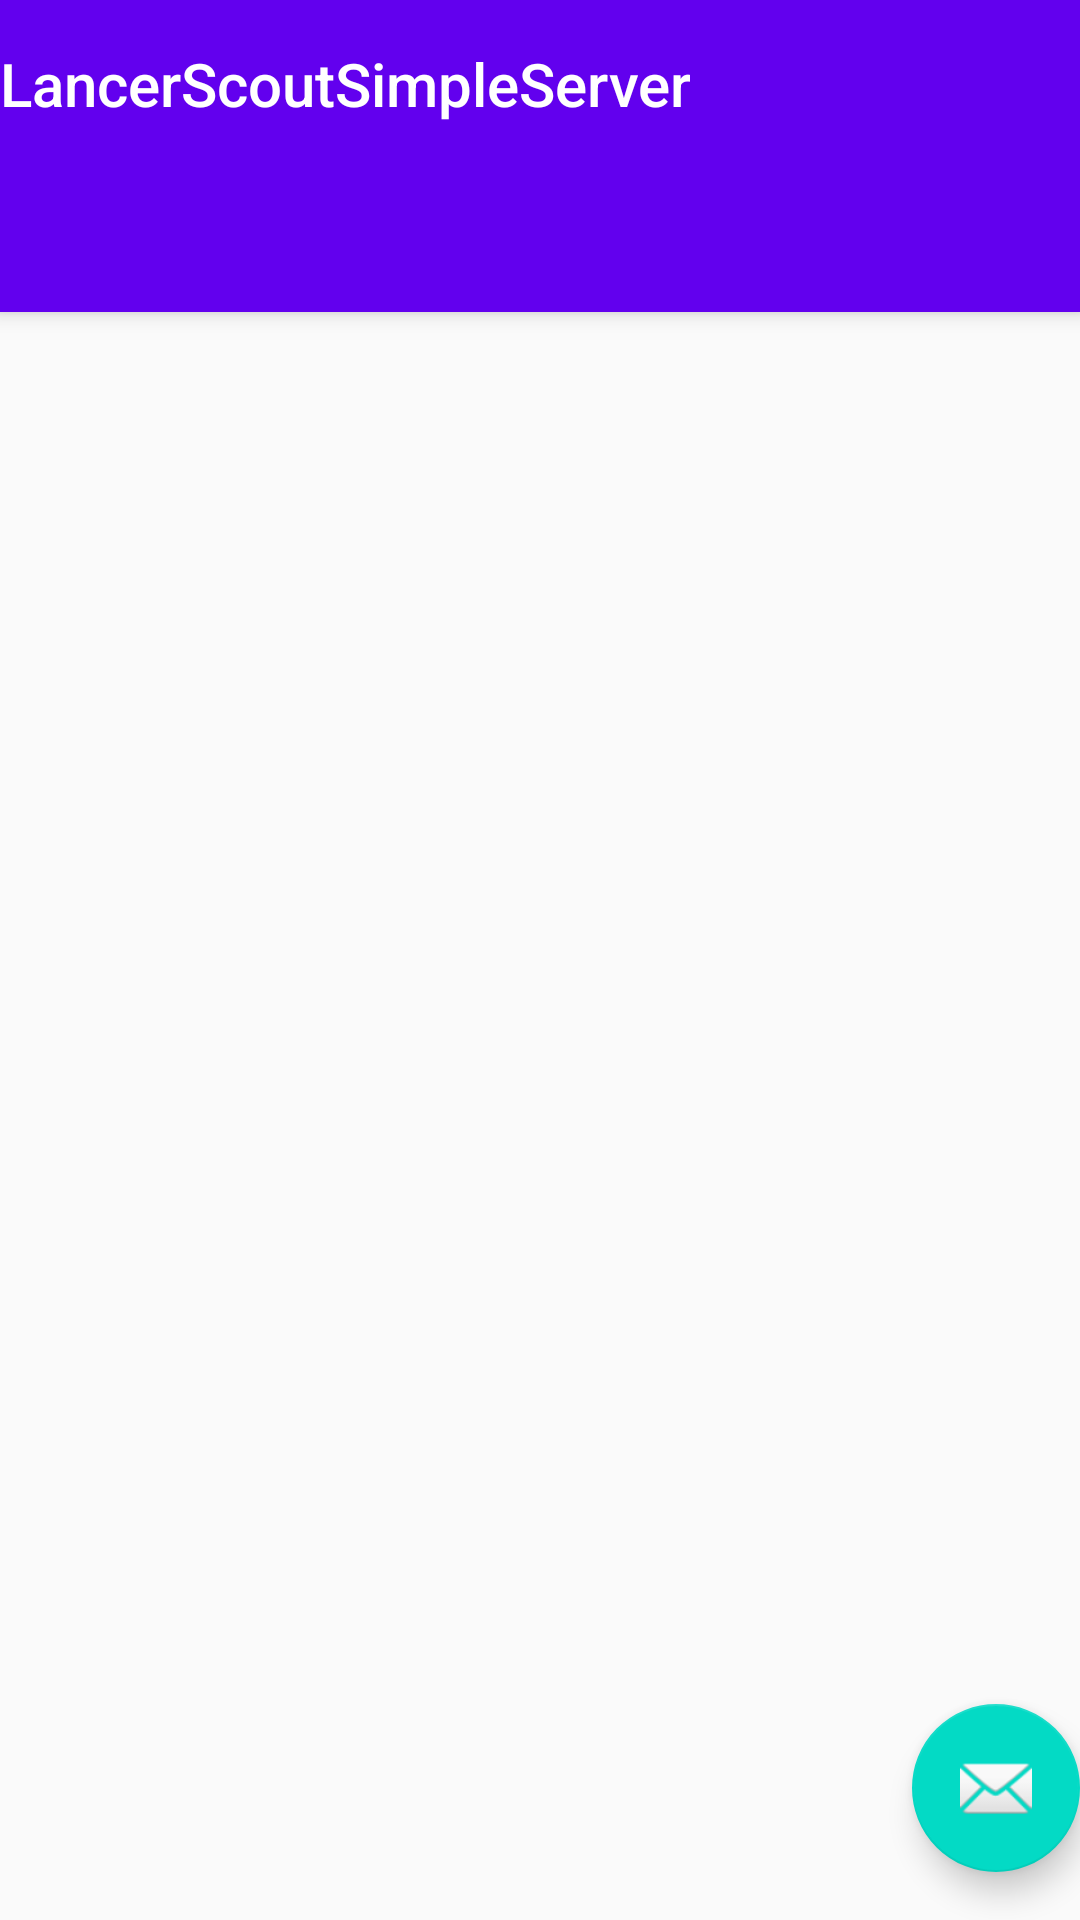

This screen was rendered from an Android layout file. Write that file and the resources it references.
<!-- AndroidManifest.xml: activity theme Theme.LancerScoutSimpleServer.NoActionBar -->
<!-- res/layout/activity_main.xml -->
<?xml version="1.0" encoding="utf-8"?>
<android.support.design.widget.CoordinatorLayout xmlns:android="http://schemas.android.com/apk/res/android"
    xmlns:app="http://schemas.android.com/apk/res-auto"
    xmlns:tools="http://schemas.android.com/tools"
    android:layout_width="match_parent"
    android:layout_height="match_parent"
    tools:context=".MainActivity">

    <android.support.design.widget.AppBarLayout
        android:layout_width="match_parent"
        android:layout_height="wrap_content"
        android:theme="@style/Theme.LancerScoutSimpleServer.AppBarOverlay">

        <TextView
            android:id="@+id/title"
            android:layout_width="wrap_content"
            android:layout_height="wrap_content"
            android:gravity="center"
            android:minHeight="?actionBarSize"
            android:padding="@dimen/appbar_padding"
            android:text="@string/app_name"
            android:textAppearance="@style/TextAppearance.Widget.AppCompat.Toolbar.Title" />

        <android.support.design.widget.TabLayout
            android:id="@+id/tabs"
            android:layout_width="match_parent"
            android:layout_height="wrap_content" />
    </android.support.design.widget.AppBarLayout>

    <android.support.v4.view.ViewPager
        android:id="@+id/view_pager"
        android:layout_width="match_parent"
        android:layout_height="match_parent"
        app:layout_behavior="@string/appbar_scrolling_view_behavior" />

    <android.support.design.widget.FloatingActionButton
        android:id="@+id/fab"
        android:layout_width="wrap_content"
        android:layout_height="wrap_content"
        android:layout_gravity="bottom|end"
        android:layout_marginEnd="@dimen/fab_margin"
        android:layout_marginBottom="16dp"
        app:srcCompat="@android:drawable/ic_dialog_email" />
</android.support.design.widget.CoordinatorLayout>
<!-- resources referenced by this layout -->
<resources>
  <string name="app_name">LancerScoutSimpleServer</string>
  <style name="Theme.LancerScoutSimpleServer.AppBarOverlay" parent="ThemeOverlay.AppCompat.Dark.ActionBar" />
  <style name="Theme.LancerScoutSimpleServer.NoActionBar">
          <item name="windowActionBar">false</item>
          <item name="windowNoTitle">true</item>
      </style>
</resources>
